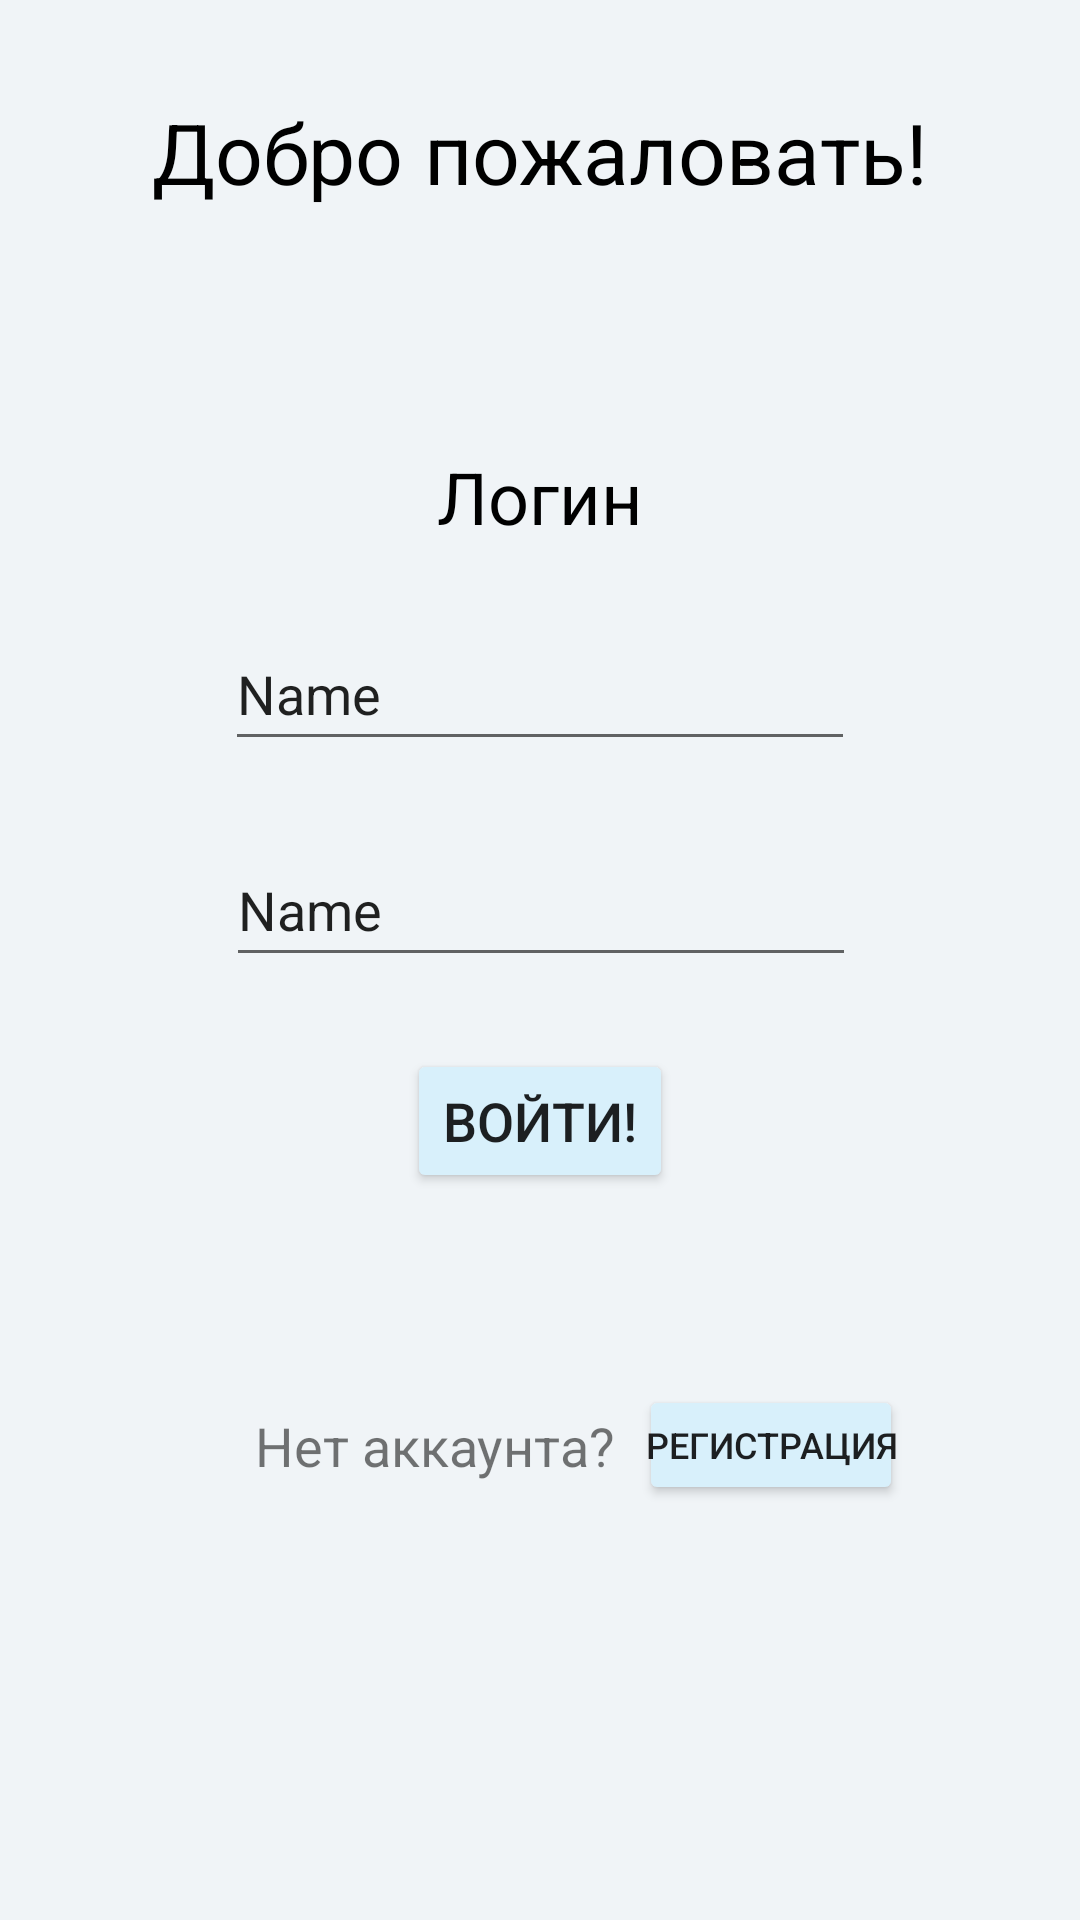

This screen was rendered from an Android layout file. Write that file and the resources it references.
<!-- AndroidManifest.xml: application theme Theme.Changellenge_client -->
<!-- res/layout/login_layout.xml -->
<?xml version="1.0" encoding="utf-8"?>
<androidx.constraintlayout.widget.ConstraintLayout xmlns:android="http://schemas.android.com/apk/res/android"
    xmlns:app="http://schemas.android.com/apk/res-auto"
    xmlns:tools="http://schemas.android.com/tools"
    android:layout_width="match_parent"
    android:layout_height="match_parent"
    android:background="@color/main_background">

    <TextView
        android:id="@+id/welcomeText"
        android:layout_width="wrap_content"
        android:layout_height="wrap_content"
        android:layout_marginTop="32dp"
        android:text="Добро пожаловать!"
        android:textColor="@color/black"
        android:textSize="28sp"
        app:layout_constraintEnd_toEndOf="parent"
        app:layout_constraintStart_toStartOf="parent"
        app:layout_constraintTop_toTopOf="parent" />

    <TextView
        android:id="@+id/textView3"
        android:layout_width="wrap_content"
        android:layout_height="wrap_content"
        android:layout_marginTop="80dp"
        android:text="Логин"
        android:textColor="@color/black"
        android:textSize="24sp"
        app:layout_constraintEnd_toEndOf="parent"
        app:layout_constraintStart_toStartOf="parent"
        app:layout_constraintTop_toBottomOf="@+id/welcomeText" />

    <EditText
        android:id="@+id/regNicknameInput"
        android:layout_width="wrap_content"
        android:layout_height="wrap_content"
        android:layout_marginTop="24dp"
        android:ems="10"
        android:hint="qweopwoeq"
        android:inputType="textPersonName"
        android:minHeight="48dp"
        android:text="Name"
        app:layout_constraintEnd_toEndOf="parent"
        app:layout_constraintStart_toStartOf="parent"
        app:layout_constraintTop_toBottomOf="@+id/textView3" />

    <EditText
        android:id="@+id/regPasswordInput"
        android:layout_width="wrap_content"
        android:layout_height="wrap_content"
        android:layout_marginTop="24dp"
        android:ems="10"
        android:hint="qweopwoeq"
        android:inputType="textPersonName"
        android:minHeight="48dp"
        android:text="Name"
        app:layout_constraintEnd_toEndOf="parent"
        app:layout_constraintHorizontal_bias="0.502"
        app:layout_constraintStart_toStartOf="parent"
        app:layout_constraintTop_toBottomOf="@+id/regNicknameInput" />

    <Button
        android:id="@+id/registerButton"
        android:layout_width="wrap_content"
        android:layout_height="wrap_content"
        android:layout_marginTop="24dp"
        android:backgroundTint="@color/label_background_2"
        android:text="Войти!"
        android:textSize="18sp"
        app:layout_constraintEnd_toEndOf="parent"
        app:layout_constraintStart_toStartOf="parent"
        app:layout_constraintTop_toBottomOf="@+id/regPasswordInput" />

    <Button
        android:id="@+id/switchToLoginButton"
        android:layout_width="wrap_content"
        android:layout_height="40dp"
        android:layout_marginTop="64dp"
        android:layout_marginEnd="-16dp"
        android:backgroundTint="@color/label_background_2"
        android:padding="2dp"
        android:paddingStart="2dp"
        android:paddingLeft="2dp"
        android:paddingTop="2dp"
        android:paddingEnd="2dp"
        android:paddingRight="2dp"
        android:paddingBottom="2dp"
        android:text="Регистрация"
        android:textSize="12sp"
        app:layout_constraintEnd_toEndOf="@+id/regPasswordInput"
        app:layout_constraintTop_toBottomOf="@+id/registerButton"
        tools:ignore="TouchTargetSizeCheck" />

    <TextView
        android:id="@+id/textView4"
        android:layout_width="wrap_content"
        android:layout_height="wrap_content"
        android:layout_marginTop="8dp"
        android:layout_marginEnd="8dp"
        android:text="Нет аккаунта?"
        android:textSize="18sp"
        app:layout_constraintEnd_toStartOf="@+id/switchToLoginButton"
        app:layout_constraintTop_toTopOf="@+id/switchToLoginButton" />
</androidx.constraintlayout.widget.ConstraintLayout>
<!-- resources referenced by this layout -->
<resources>
  <color name="black">#FF000000</color>
  <color name="label_background_2">#D8F0FB</color>
  <color name="main_background">#F0F4F7</color>
  <style name="Theme.Changellenge_client" parent="Theme.MaterialComponents.DayNight.DarkActionBar">
          
          <item name="colorPrimary">@color/accent</item>
          <item name="colorPrimaryVariant">@color/label_background_2</item>
          <item name="colorOnPrimary">@color/headings</item>
          
          <item name="colorSecondary">@color/teal_200</item>
          <item name="colorSecondaryVariant">@color/teal_700</item>
          <item name="colorOnSecondary">@color/black</item>
          
          <item name="android:statusBarColor" tools:targetApi="l">?attr/colorPrimaryVariant</item>
          
      </style>
  <color name="accent">#3AB6EC</color>
  <color name="headings">#28282D</color>
  <color name="teal_200">#FF03DAC5</color>
  <color name="teal_700">#FF018786</color>
</resources>
